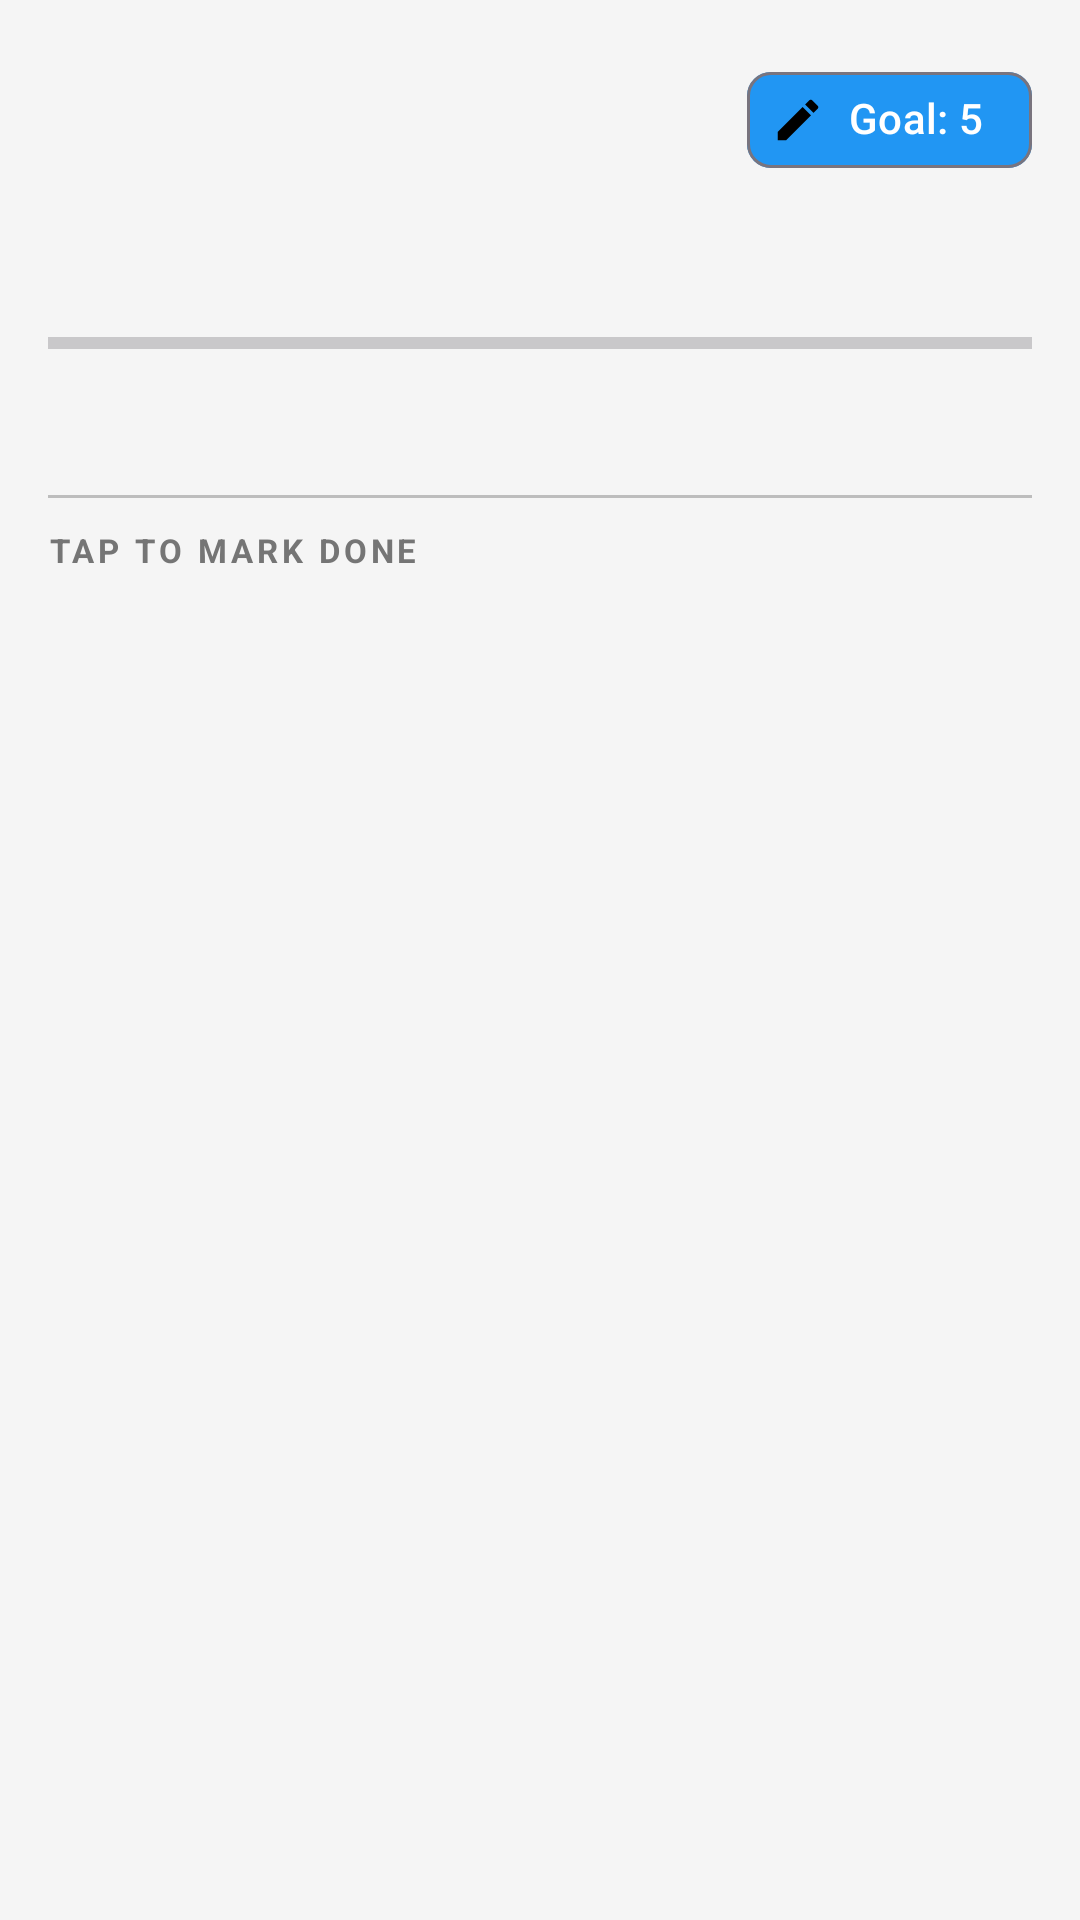

Reconstruct the res/layout file that produces this screen, plus the resources it refers to.
<!-- AndroidManifest.xml: application theme Theme.FitTracker -->
<!-- res/layout/fragment_today.xml -->
<?xml version="1.0" encoding="utf-8"?>
<ScrollView
    xmlns:android="http://schemas.android.com/apk/res/android"
    xmlns:app="http://schemas.android.com/apk/res-auto"
    xmlns:tools="http://schemas.android.com/tools"
    android:layout_width="match_parent"
    android:layout_height="match_parent"
    android:background="@color/background">

    <LinearLayout
        android:layout_width="match_parent"
        android:layout_height="wrap_content"
        android:orientation="vertical"
        android:padding="16dp">

        

        <LinearLayout
            android:layout_width="match_parent"
            android:layout_height="wrap_content"
            android:orientation="horizontal"
            android:gravity="center_vertical">

            <TextView
                android:id="@+id/textDate"
                android:layout_width="0dp"
                android:layout_height="wrap_content"
                android:layout_weight="1"
                android:textSize="17sp"
                android:textStyle="bold"
                android:textColor="@color/colorPrimary"
                tools:text="Monday, February 24, 2026" />

            
            <com.google.android.material.chip.Chip
                android:id="@+id/chipGoal"
                android:layout_width="wrap_content"
                android:layout_height="wrap_content"
                android:text="Goal: 5"
                app:chipIcon="@drawable/ic_edit"
                app:chipIconVisible="true"
                app:chipBackgroundColor="@color/colorPrimary"
                android:textColor="@android:color/white"
                style="@style/Widget.Material3.Chip.Assist" />

        </LinearLayout>

        

        <TextView
            android:id="@+id/textProgress"
            android:layout_width="match_parent"
            android:layout_height="wrap_content"
            android:layout_marginTop="14dp"
            android:textSize="15sp"
            tools:text="2 / 5 completed today" />

        <ProgressBar
            android:id="@+id/progressBar"
            style="@style/Widget.AppCompat.ProgressBar.Horizontal"
            android:layout_width="match_parent"
            android:layout_height="20dp"
            android:layout_marginTop="6dp"
            android:progressTint="@color/colorPrimary" />

        <TextView
            android:id="@+id/textGoalStatus"
            android:layout_width="match_parent"
            android:layout_height="wrap_content"
            android:layout_marginTop="5dp"
            android:textSize="13sp"
            android:textColor="@color/text_secondary"
            tools:text="3 more to reach your goal of 5" />

        

        <View
            android:layout_width="match_parent"
            android:layout_height="1dp"
            android:layout_marginTop="18dp"
            android:layout_marginBottom="10dp"
            android:background="@color/divider" />

        

        <TextView
            android:id="@+id/textNoExercises"
            android:layout_width="match_parent"
            android:layout_height="wrap_content"
            android:padding="24dp"
            android:gravity="center"
            android:textSize="15sp"
            android:textColor="@color/text_secondary"
            android:text="No exercises defined yet.\nGo to the Exercises tab to add some!"
            android:visibility="gone" />

        

        <TextView
            android:layout_width="match_parent"
            android:layout_height="wrap_content"
            android:text="TAP TO MARK DONE"
            android:textSize="11sp"
            android:textStyle="bold"
            android:letterSpacing="0.12"
            android:textColor="@color/text_secondary"
            android:layout_marginBottom="8dp" />

        
        <TextView
            android:id="@+id/textNoPending"
            android:layout_width="match_parent"
            android:layout_height="wrap_content"
            android:padding="16dp"
            android:gravity="center"
            android:textSize="15sp"
            android:textColor="@color/completed_green"
            android:text="All exercises marked done today! 🎉"
            android:visibility="gone" />

        
        <androidx.recyclerview.widget.RecyclerView
            android:id="@+id/recyclerPending"
            android:layout_width="match_parent"
            android:layout_height="wrap_content"
            android:nestedScrollingEnabled="false"
            app:layoutManager="androidx.recyclerview.widget.LinearLayoutManager"
            tools:listitem="@layout/item_pending_exercise" />

        

        <LinearLayout
            android:id="@+id/sectionCompleted"
            android:layout_width="match_parent"
            android:layout_height="wrap_content"
            android:orientation="vertical"
            android:layout_marginTop="16dp"
            android:visibility="gone">

            <View
                android:layout_width="match_parent"
                android:layout_height="1dp"
                android:layout_marginBottom="10dp"
                android:background="@color/divider" />

            <TextView
                android:layout_width="match_parent"
                android:layout_height="wrap_content"
                android:text="COMPLETED TODAY"
                android:textSize="11sp"
                android:textStyle="bold"
                android:letterSpacing="0.12"
                android:textColor="@color/completed_green"
                android:layout_marginBottom="8dp" />

            <androidx.recyclerview.widget.RecyclerView
                android:id="@+id/recyclerCompleted"
                android:layout_width="match_parent"
                android:layout_height="wrap_content"
                android:nestedScrollingEnabled="false"
                app:layoutManager="androidx.recyclerview.widget.LinearLayoutManager"
                tools:listitem="@layout/item_completed_exercise" />

        </LinearLayout>

    </LinearLayout>

</ScrollView>
<!-- res/layout/item_pending_exercise.xml (included above) -->
<?xml version="1.0" encoding="utf-8"?>
<androidx.cardview.widget.CardView
    xmlns:android="http://schemas.android.com/apk/res/android"
    xmlns:app="http://schemas.android.com/apk/res-auto"
    android:layout_width="match_parent"
    android:layout_height="wrap_content"
    android:layout_marginBottom="10dp"
    android:foreground="?attr/selectableItemBackground"
    android:clickable="true"
    android:focusable="true"
    app:cardCornerRadius="12dp"
    app:cardElevation="4dp"
    app:cardBackgroundColor="@color/colorPrimary">

    <LinearLayout
        android:layout_width="match_parent"
        android:layout_height="wrap_content"
        android:orientation="horizontal"
        android:paddingHorizontal="20dp"
        android:paddingVertical="18dp"
        android:gravity="center_vertical"
        android:pointerIcon="hand">

        
        <LinearLayout
            android:layout_width="0dp"
            android:layout_height="wrap_content"
            android:layout_weight="1"
            android:orientation="vertical">

            <TextView
                android:id="@+id/textName"
                android:layout_width="wrap_content"
                android:layout_height="wrap_content"
                android:textSize="18sp"
                android:textStyle="bold"
                android:textColor="@android:color/white" />

            <TextView
                android:id="@+id/textTarget"
                android:layout_width="wrap_content"
                android:layout_height="wrap_content"
                android:layout_marginTop="3dp"
                android:textSize="13sp"
                android:textColor="#CCffffff" />

        </LinearLayout>

        
        <TextView
            android:layout_width="wrap_content"
            android:layout_height="wrap_content"
            android:text="✓"
            android:textSize="22sp"
            android:textColor="#CCffffff" />

    </LinearLayout>

</androidx.cardview.widget.CardView>
<!-- res/layout/item_completed_exercise.xml (included above) -->
<?xml version="1.0" encoding="utf-8"?>
<androidx.cardview.widget.CardView
    xmlns:android="http://schemas.android.com/apk/res/android"
    xmlns:app="http://schemas.android.com/apk/res-auto"
    android:layout_width="match_parent"
    android:layout_height="wrap_content"
    android:layout_marginBottom="8dp"
    app:cardCornerRadius="10dp"
    app:cardElevation="1dp"
    app:cardBackgroundColor="#E8F5E9">

    <LinearLayout
        android:layout_width="match_parent"
        android:layout_height="wrap_content"
        android:orientation="horizontal"
        android:paddingHorizontal="16dp"
        android:paddingVertical="12dp"
        android:gravity="center_vertical">

        
        <LinearLayout
            android:layout_width="0dp"
            android:layout_height="wrap_content"
            android:layout_weight="1"
            android:orientation="vertical">

            <TextView
                android:id="@+id/textName"
                android:layout_width="wrap_content"
                android:layout_height="wrap_content"
                android:textSize="15sp"
                android:textStyle="bold"
                android:textColor="@color/completed_green" />

            <TextView
                android:id="@+id/textTarget"
                android:layout_width="wrap_content"
                android:layout_height="wrap_content"
                android:layout_marginTop="2dp"
                android:textSize="12sp"
                android:textColor="@color/text_secondary" />

        </LinearLayout>

        
        <Button
            android:id="@+id/btnUndo"
            android:layout_width="wrap_content"
            android:layout_height="wrap_content"
            android:text="Undo"
            android:textSize="12sp"
            android:paddingHorizontal="12dp"
            style="@style/Widget.Material3.Button.OutlinedButton" />

    </LinearLayout>

</androidx.cardview.widget.CardView>
<!-- resources referenced by this layout -->
<resources>
  <color name="background">#F5F5F5</color>
  <color name="colorPrimary">#2196F3</color>
  <color name="completed_green">#4CAF50</color>
  <color name="divider">#BDBDBD</color>
  <color name="text_secondary">#757575</color>
  <!-- drawable ic_edit (drawable) -->
  <?xml version="1.0" encoding="utf-8"?>
  <vector xmlns:android="http://schemas.android.com/apk/res/android"
      android:width="24dp"
      android:height="24dp"
      android:viewportWidth="24"
      android:viewportHeight="24">
      <path
          android:fillColor="#000000"
          android:pathData="M3,17.25V21h3.75L17.81,9.94l-3.75,-3.75L3,17.25zM20.71,7.04c0.39,-0.39 0.39,-1.02 0,-1.41l-2.34,-2.34c-0.39,-0.39 -1.02,-0.39 -1.41,0l-1.83,1.83 3.75,3.75 1.83,-1.83z"/>
  </vector>
  <style name="Theme.FitTracker" parent="Theme.Material3.Light.NoActionBar">
          <item name="colorPrimary">@color/colorPrimary</item>
          <item name="colorPrimaryDark">@color/colorPrimaryDark</item>
          <item name="colorAccent">@color/colorAccent</item>
      </style>
  <color name="colorPrimaryDark">#1565C0</color>
  <color name="colorAccent">#03A9F4</color>
</resources>
